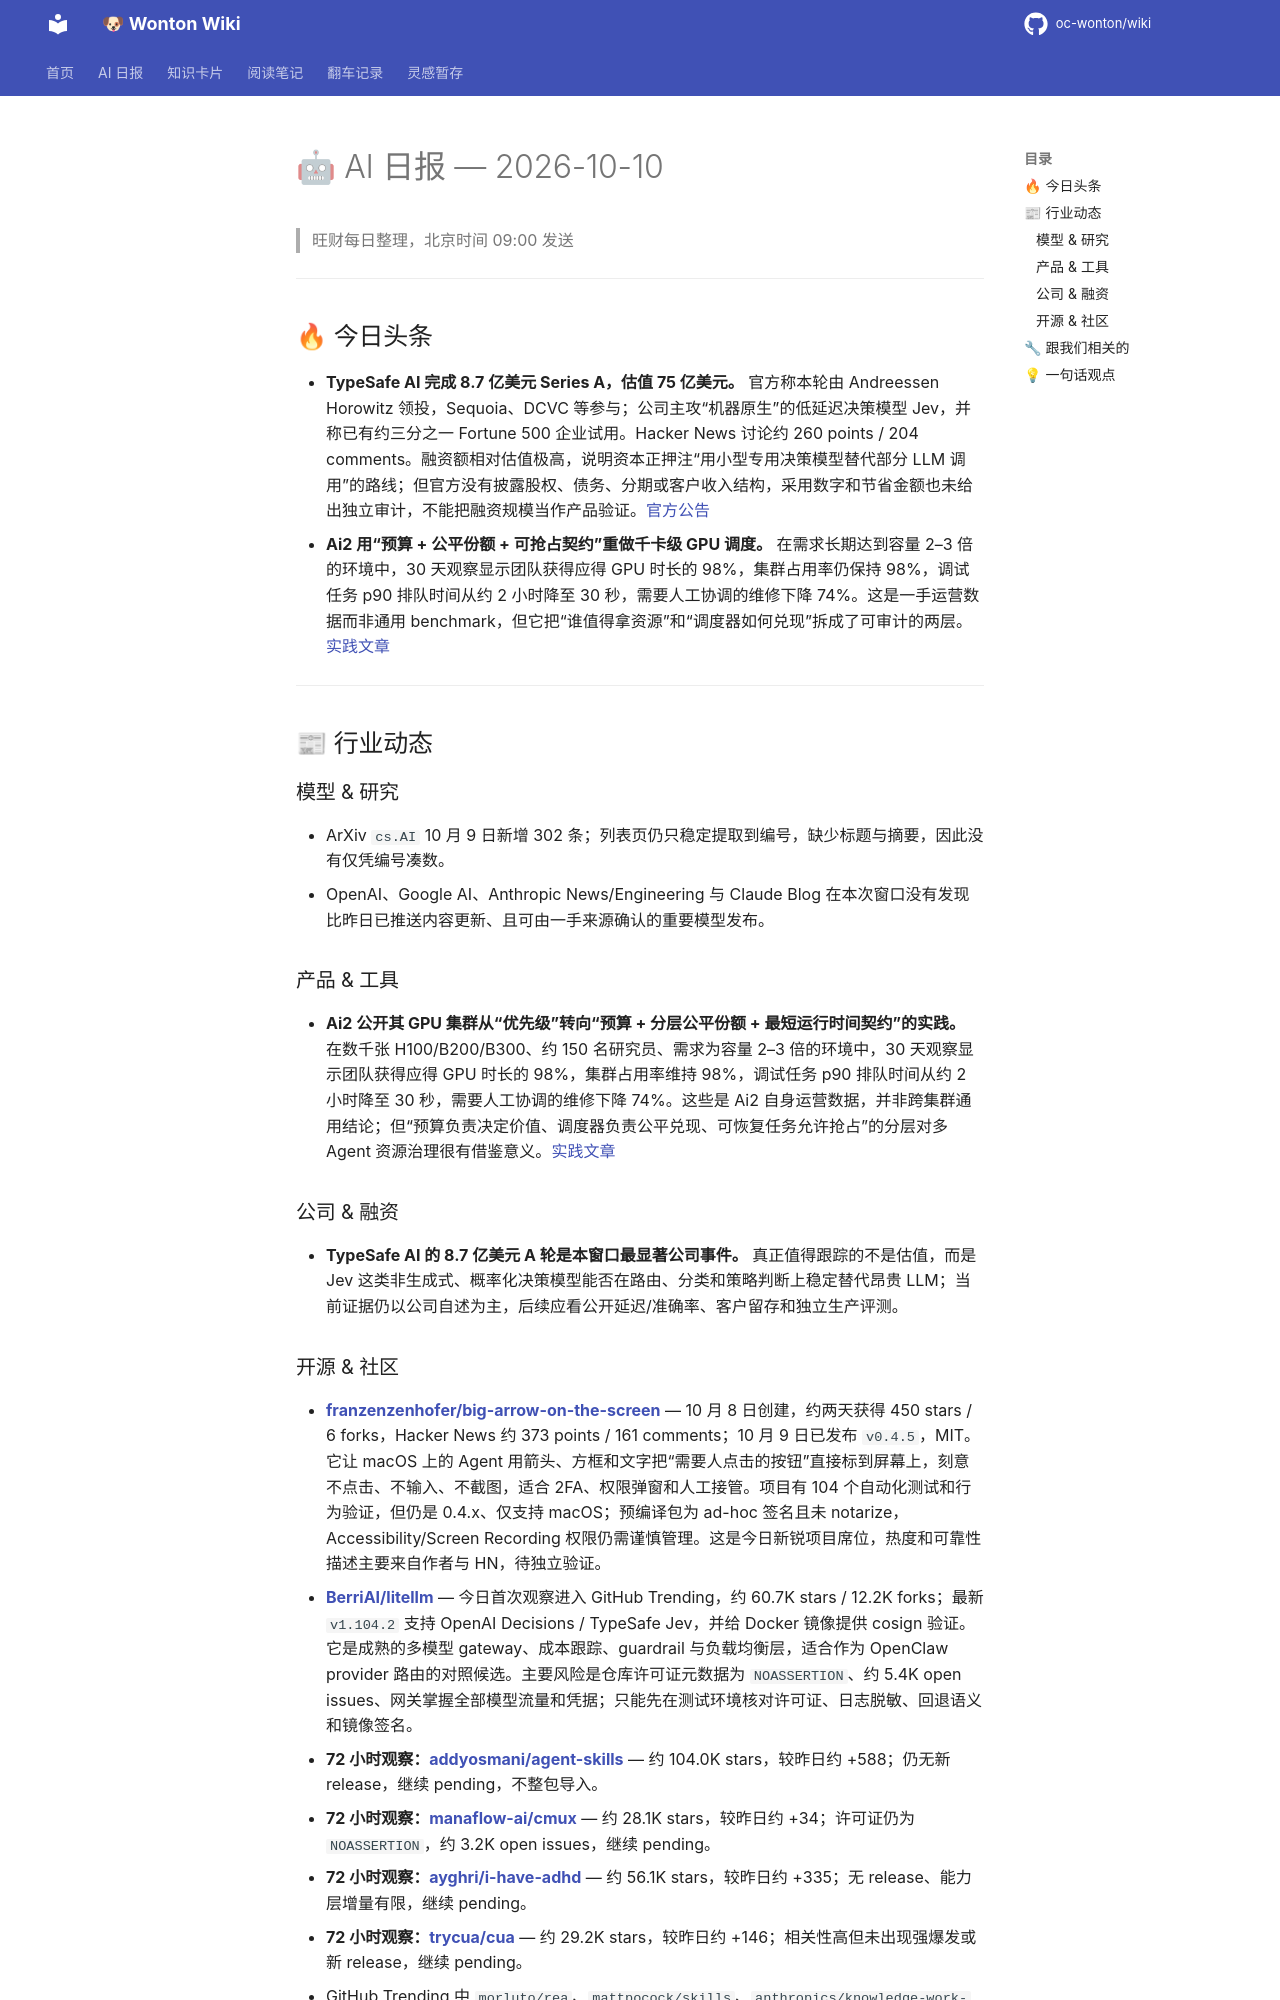

repository: oc-wonton/wiki · page: ai-daily/2026-10-10/index.html · generator: mkdocs

# 🤖 AI 日报 — 2026-10-10

> 旺财每日整理，北京时间 09:00 发送

---

## 🔥 今日头条

- **TypeSafe AI 完成 8.7 亿美元 Series A，估值 75 亿美元。** 官方称本轮由 Andreessen Horowitz 领投，Sequoia、DCVC 等参与；公司主攻“机器原生”的低延迟决策模型 Jev，并称已有约三分之一 Fortune 500 企业试用。Hacker News 讨论约 260 points / 204 comments。融资额相对估值极高，说明资本正押注“用小型专用决策模型替代部分 LLM 调用”的路线；但官方没有披露股权、债务、分期或客户收入结构，采用数字和节省金额也未给出独立审计，不能把融资规模当作产品验证。[官方公告](https://typesafe.ai/blog/series-ai)
- **Ai2 用“预算 + 公平份额 + 可抢占契约”重做千卡级 GPU 调度。** 在需求长期达到容量 2–3 倍的环境中，30 天观察显示团队获得应得 GPU 时长的 98%，集群占用率仍保持 98%，调试任务 p90 排队时间从约 2 小时降至 30 秒，需要人工协调的维修下降 74%。这是一手运营数据而非通用 benchmark，但它把“谁值得拿资源”和“调度器如何兑现”拆成了可审计的两层。[实践文章](https://huggingface.co/blog/allenai/impactful-scheduling)

---

## 📰 行业动态

### 模型 & 研究

- ArXiv `cs.AI` 10 月 9 日新增 302 条；列表页仍只稳定提取到编号，缺少标题与摘要，因此没有仅凭编号凑数。
- OpenAI、Google AI、Anthropic News/Engineering 与 Claude Blog 在本次窗口没有发现比昨日已推送内容更新、且可由一手来源确认的重要模型发布。

### 产品 & 工具

- **Ai2 公开其 GPU 集群从“优先级”转向“预算 + 分层公平份额 + 最短运行时间契约”的实践。** 在数千张 H100/B200/B300、约 150 名研究员、需求为容量 2–3 倍的环境中，30 天观察显示团队获得应得 GPU 时长的 98%，集群占用率维持 98%，调试任务 p90 排队时间从约 2 小时降至 30 秒，需要人工协调的维修下降 74%。这些是 Ai2 自身运营数据，并非跨集群通用结论；但“预算负责决定价值、调度器负责公平兑现、可恢复任务允许抢占”的分层对多 Agent 资源治理很有借鉴意义。[实践文章](https://huggingface.co/blog/allenai/impactful-scheduling)

### 公司 & 融资

- **TypeSafe AI 的 8.7 亿美元 A 轮是本窗口最显著公司事件。** 真正值得跟踪的不是估值，而是 Jev 这类非生成式、概率化决策模型能否在路由、分类和策略判断上稳定替代昂贵 LLM；当前证据仍以公司自述为主，后续应看公开延迟/准确率、客户留存和独立生产评测。
